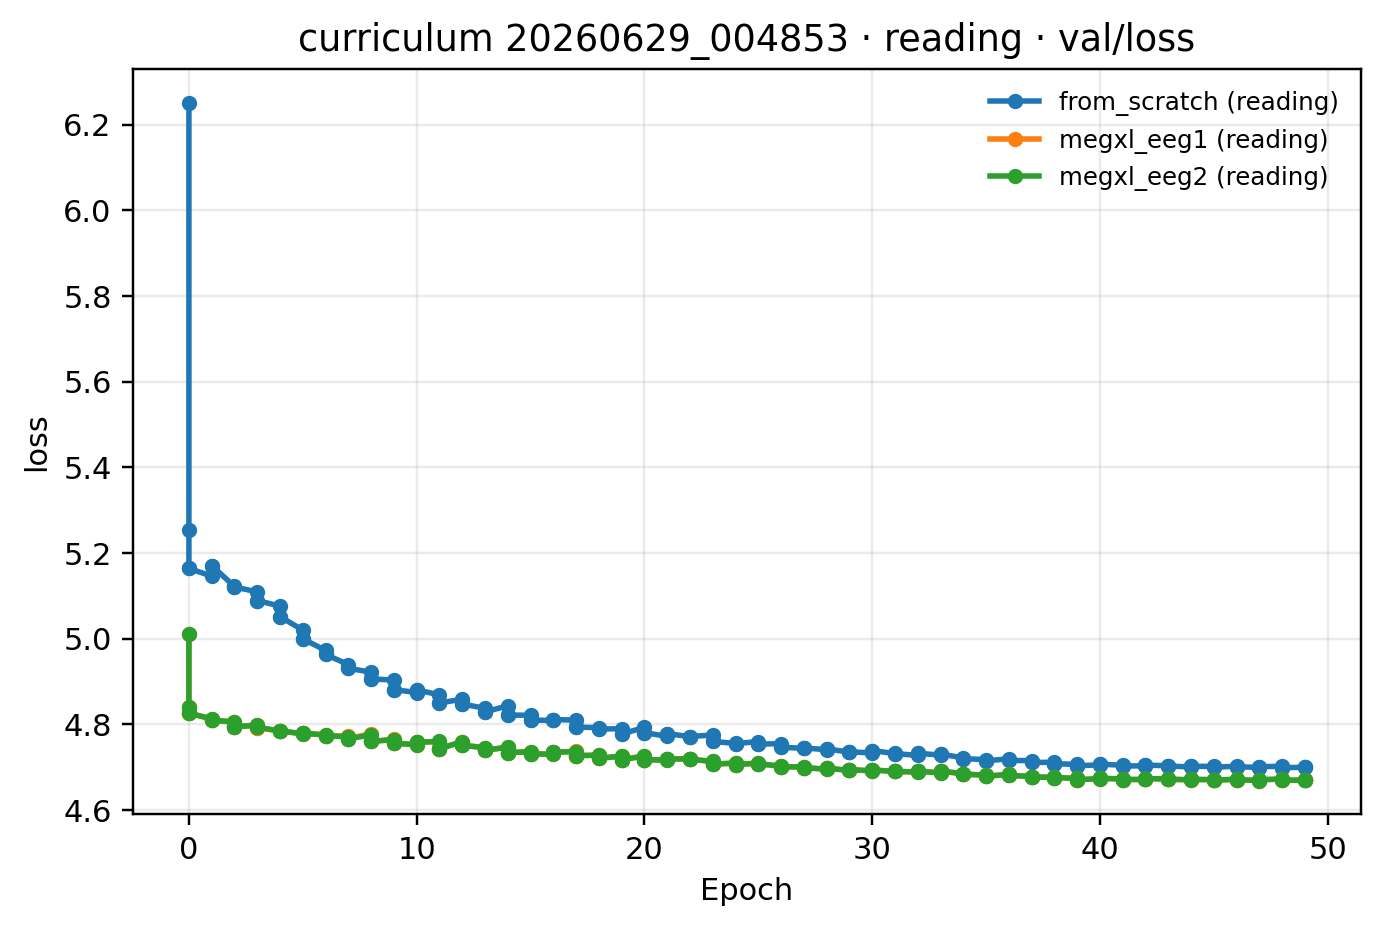

The file beside this chart, header and first rows:
epoch, from_scratch (reading), megxl_eeg1 (reading), megxl_eeg2 (reading)
0, 5.164, 4.826, 4.826
1, 5.17, 4.81, 4.809
2, 5.121, 4.795, 4.795
3, 5.089, 4.792, 4.794
4, 5.052, 4.785, 4.785
5, 4.999, 4.779, 4.78
6, 4.963, 4.773, 4.773
7, 4.931, 4.766, 4.767
8, 4.906, 4.76, 4.76
9, 4.881, 4.756, 4.756
10, 4.881, 4.758, 4.758
11, 4.85, 4.743, 4.743
12, 4.848, 4.751, 4.751
13, 4.829, 4.74, 4.739
14, 4.822, 4.734, 4.734
15, 4.81, 4.731, 4.731
16, 4.811, 4.735, 4.735
17, 4.793, 4.727, 4.727
18, 4.789, 4.721, 4.721
19, 4.777, 4.717, 4.717
20, 4.781, 4.718, 4.718
21, 4.778, 4.719, 4.719
22, 4.771, 4.718, 4.718
23, 4.76, 4.707, 4.707
24, 4.755, 4.706, 4.706
25, 4.754, 4.708, 4.708
26, 4.746, 4.701, 4.701
27, 4.745, 4.699, 4.699
28, 4.743, 4.697, 4.697
29, 4.736, 4.694, 4.694
30, 4.739, 4.693, 4.693
31, 4.732, 4.69, 4.69
32, 4.732, 4.691, 4.691
33, 4.731, 4.691, 4.691
34, 4.72, 4.684, 4.684
35, 4.715, 4.678, 4.678
36, 4.716, 4.681, 4.681
37, 4.711, 4.677, 4.677
38, 4.708, 4.676, 4.676
39, 4.703, 4.671, 4.671
40, 4.707, 4.674, 4.674
41, 4.703, 4.671, 4.671
42, 4.705, 4.673, 4.673
43, 4.703, 4.672, 4.672
44, 4.702, 4.671, 4.671
45, 4.7, 4.67, 4.67
46, 4.701, 4.671, 4.671
47, 4.701, 4.67, 4.67
48, 4.699, 4.669, 4.669
49, 4.7, 4.67, 4.67
